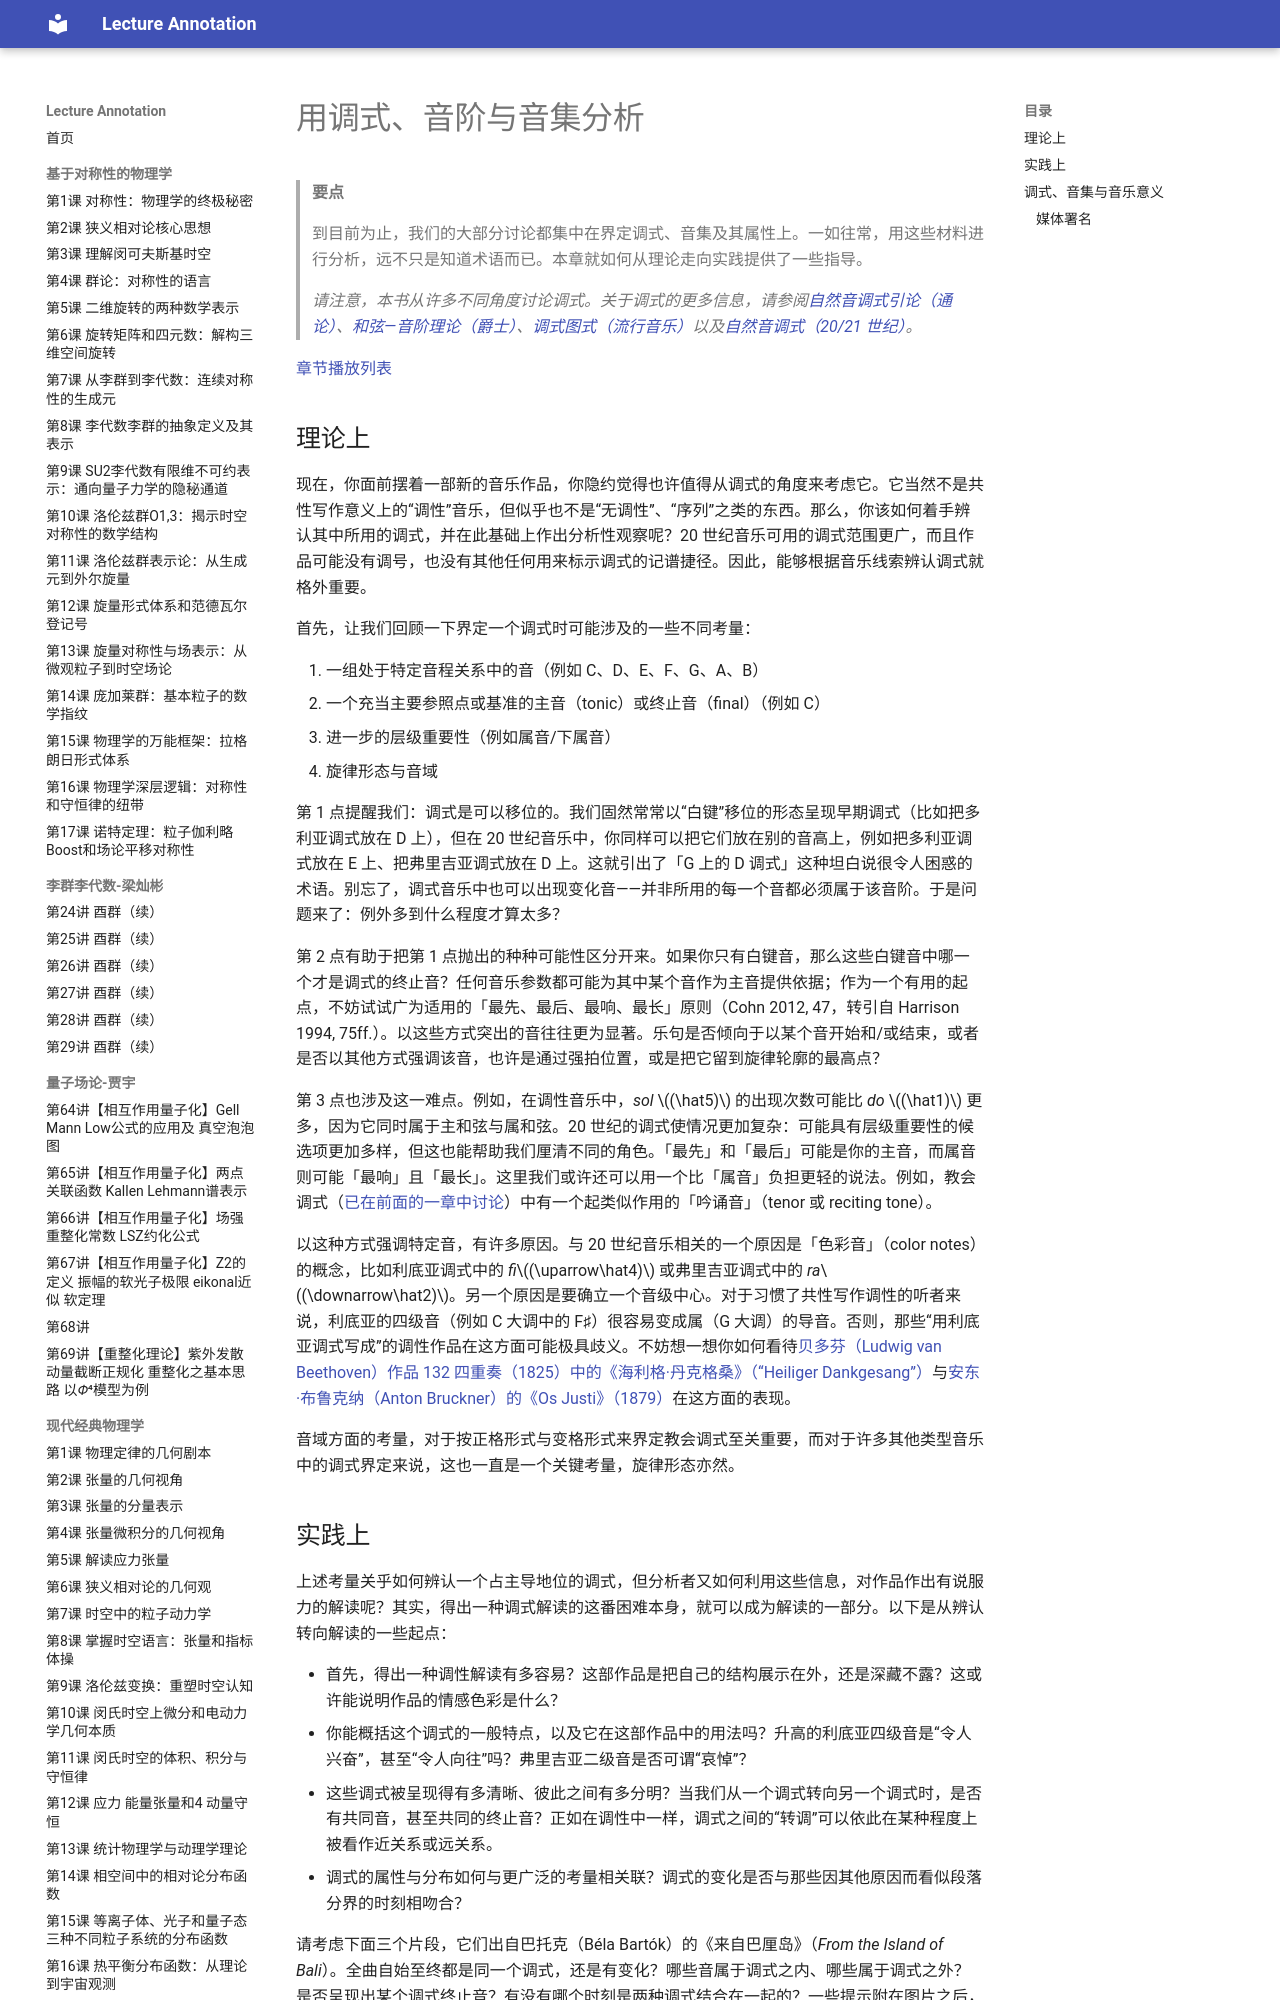

repository: k-l-lambda/lecture-annotation · page: ebooks/omt-v2/08-20th-and-21st-century-techniques/10-analyzing-with-collections-scales-and-modes/index.html · generator: mkdocs

---
title: "用调式、音阶与音集分析"
slug: "analyzing-with-collections-scales-and-modes"
source: "https://viva.pressbooks.pub/openmusictheory/chapter/analyzing-with-collections-scales-and-modes/"
authors: ["Mark Gotham"]
license: "CC BY-SA 4.0"
modified: "2025-07-15"
---

# 用调式、音阶与音集分析

> **要点**
>
> 到目前为止，我们的大部分讨论都集中在界定调式、音集及其属性上。一如往常，用这些材料进行分析，远不只是知道术语而已。本章就如何从理论走向实践提供了一些指导。
>
> *请注意，本书从许多不同角度讨论调式。关于调式的更多信息，请参阅[自然音调式引论（通论）](../01-fundamentals/15-intro-to-diatonic-modes-and-the-chromatic-scale.md)、[和弦—音阶理论（爵士）](../06-jazz/07-chord-scale-theory.md)、[调式图式（流行音乐）](../07-popular-music/13-modal-schemas.md)以及[自然音调式（20/21 世纪）](08-diatonic-modes.md)。*

[章节播放列表](https://open.spotify.com/playlist/5rU9CDbA7A7LlbMMDGIYXz?si=0e2de3091e1c43fb)

## 理论上

现在，你面前摆着一部新的音乐作品，你隐约觉得也许值得从调式的角度来考虑它。它当然不是共性写作意义上的“调性”音乐，但似乎也不是“无调性”、“序列”之类的东西。那么，你该如何着手辨认其中所用的调式，并在此基础上作出分析性观察呢？20 世纪音乐可用的调式范围更广，而且作品可能没有调号，也没有其他任何用来标示调式的记谱捷径。因此，能够根据音乐线索辨认调式就格外重要。

首先，让我们回顾一下界定一个调式时可能涉及的一些不同考量：

1. 一组处于特定音程关系中的音（例如 C、D、E、F、G、A、B）
2. 一个充当主要参照点或基准的主音（tonic）或终止音（final）（例如 C）
3. 进一步的层级重要性（例如属音/下属音）
4. 旋律形态与音域

第 1 点提醒我们：调式是可以移位的。我们固然常常以“白键”移位的形态呈现早期调式（比如把多利亚调式放在 D 上），但在 20 世纪音乐中，你同样可以把它们放在别的音高上，例如把多利亚调式放在 E 上、把弗里吉亚调式放在 D 上。这就引出了「G 上的 D 调式」这种坦白说很令人困惑的术语。别忘了，调式音乐中也可以出现变化音——并非所用的每一个音都必须属于该音阶。于是问题来了：例外多到什么程度才算太多？

第 2 点有助于把第 1 点抛出的种种可能性区分开来。如果你只有白键音，那么这些白键音中哪一个才是调式的终止音？任何音乐参数都可能为其中某个音作为主音提供依据；作为一个有用的起点，不妨试试广为适用的「最先、最后、最响、最长」原则（Cohn 2012, 47，转引自 Harrison 1994, 75ff.）。以这些方式突出的音往往更为显著。乐句是否倾向于以某个音开始和/或结束，或者是否以其他方式强调该音，也许是通过强拍位置，或是把它留到旋律轮廓的最高点？

第 3 点也涉及这一难点。例如，在调性音乐中，*sol* $(\hat5)$ 的出现次数可能比 *do* $(\hat1)$ 更多，因为它同时属于主和弦与属和弦。20 世纪的调式使情况更加复杂：可能具有层级重要性的候选项更加多样，但这也能帮助我们厘清不同的角色。「最先」和「最后」可能是你的主音，而属音则可能「最响」且「最长」。这里我们或许还可以用一个比「属音」负担更轻的说法。例如，教会调式（[已在前面的一章中讨论](08-diatonic-modes.md)）中有一个起类似作用的「吟诵音」（tenor 或 reciting tone）。

以这种方式强调特定音，有许多原因。与 20 世纪音乐相关的一个原因是「色彩音」（color notes）的概念，比如利底亚调式中的 *fi*$(\uparrow\hat4)$ 或弗里吉亚调式中的 *ra*$(\downarrow\hat2)$。另一个原因是要确立一个音级中心。对于习惯了共性写作调性的听者来说，利底亚的四级音（例如 C 大调中的 F♯）很容易变成属（G 大调）的导音。否则，那些“用利底亚调式写成”的调性作品在这方面可能极具歧义。不妨想一想你如何看待[贝多芬（Ludwig van Beethoven）作品 132 四重奏（1825）中的《海利格·丹克格桑》（“Heiliger Dankgesang”）](https://open.spotify.com/track/4xkmXGOx4SQx34h5nePhZu?si=a7f65bab5ef94bfa)与[安东·布鲁克纳（Anton Bruckner）的《Os Justi》（1879）](https://open.spotify.com/track/5y41AyXVAt68eHyY2Z75sP?si=58857015dd4541c5)在这方面的表现。

音域方面的考量，对于按正格形式与变格形式来界定教会调式至关重要，而对于许多其他类型音乐中的调式界定来说，这也一直是一个关键考量，旋律形态亦然。
